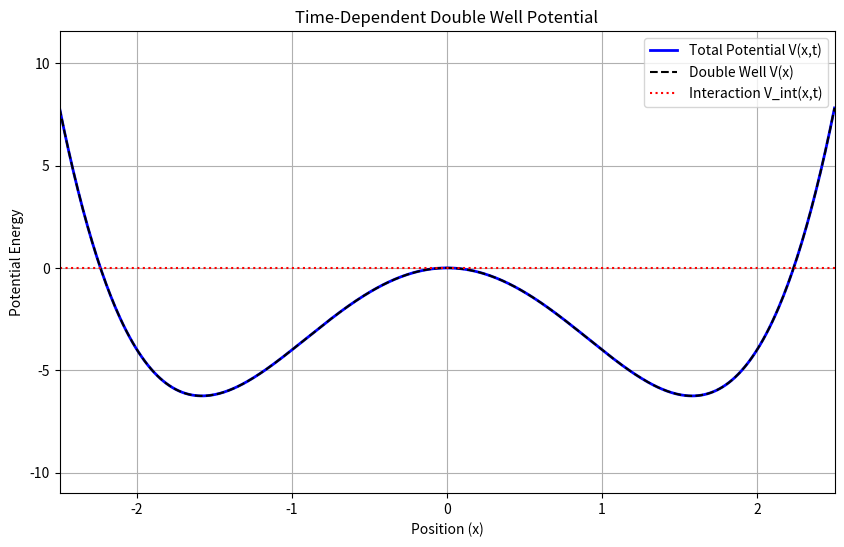

Write the Python code that produced this figure.
import numpy as np
import matplotlib.pyplot as plt
import matplotlib.animation as animation

# --- Potential Parameters ---
# Double well
a = 1.0
b = 5.0

# Dipole moment
q = 1.0  # Effective charge

# Laser pulse
E0 = 1.5      # E-field amplitude
omega = 2.25  # Carrier frequency
t0 = 20.0     # Pulse center
sigma_t = 5.0 # Pulse duration

def double_well_potential(x):
    """Calculate the double well potential V(x) = a*x^4 - b*x^2."""
    return a * x**4 - b * x**2

def dipole_moment(x):
    """Calculate the dipole moment mu(x) = q*x."""
    return q * x

def laser_pulse(t):
    """Calculate the time-dependent electric field of the laser pulse."""
    envelope = np.exp(-(t - t0)**2 / (2 * sigma_t**2))
    field = E0 * envelope * np.cos(omega * (t - t0))
    return field

def interaction_potential(x, t):
    """Calculate the interaction potential."""
    return -dipole_moment(x) * laser_pulse(t)

def total_potential(x, t):
    """Calculate the total time-dependent potential."""
    return double_well_potential(x) + interaction_potential(x, t)

# --- Animation Setup ---
fig, ax = plt.subplots(figsize=(10, 6))

x = np.linspace(-2.5, 2.5, 500)
v_dw = double_well_potential(x)
v_int_initial = interaction_potential(x, 0)
v_total_initial = v_dw + v_int_initial

# Plot the lines
line_total, = ax.plot(x, v_total_initial, 'b-', linewidth=2, label='Total Potential V(x,t)')
line_dw, = ax.plot(x, v_dw, 'k--', linewidth=1.5, label='Double Well V(x)')
line_int, = ax.plot(x, v_int_initial, 'r:', linewidth=1.5, label='Interaction V_int(x,t)')

time_text = ax.text(0.05, 0.9, '', transform=ax.transAxes)
ax.legend()

def init():
    """Initialize the animation."""
    ax.set_xlim(-2.5, 2.5)
    min_V = np.min(double_well_potential(x)) - abs(q * np.max(np.abs(x)) * E0)
    max_V = np.max(double_well_potential(x)) + abs(q * np.max(np.abs(x)) * E0)
    if max_V < 10: max_V = 10
    ax.set_ylim(min_V - 1, max_V)
    ax.set_xlabel('Position (x)')
    ax.set_ylabel('Potential Energy')
    ax.set_title('Time-Dependent Double Well Potential')
    ax.grid(True)
    
    line_total.set_ydata(v_total_initial)
    line_int.set_ydata(v_int_initial)
    
    time_text.set_text('')
    return line_total, line_int, time_text

def update(frame):
    """Update the plot for each frame of the animation."""
    t = frame * 0.1  # time
    
    v_int = interaction_potential(x, t)
    v_total = v_dw + v_int
    
    line_total.set_ydata(v_total)
    line_int.set_ydata(v_int)
    
    time_text.set_text(f'Time = {t:.2f}')
    return line_total, line_int, time_text

# Create the animation
# You may need to install ffmpeg to save the animation
# On macOS: brew install ffmpeg
# On Linux: sudo apt-get install ffmpeg
ani = animation.FuncAnimation(fig, update, frames=range(400),
                            init_func=init, blit=True, interval=20)

plt.show()
